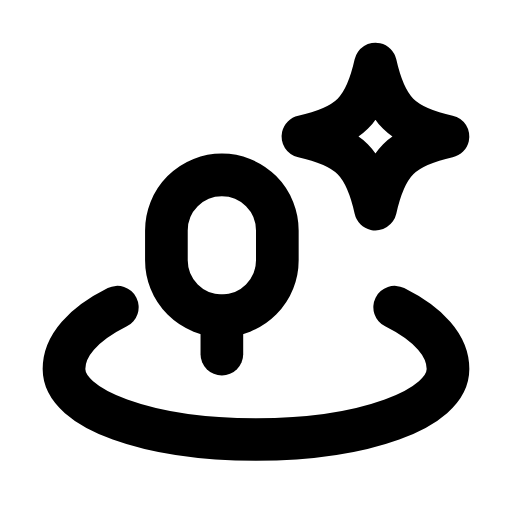
t = 0.00 s
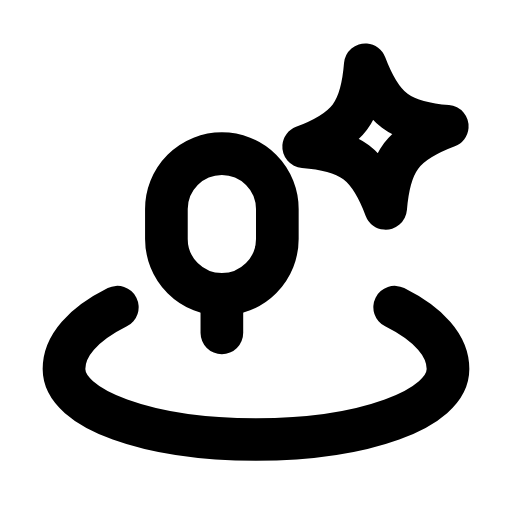
t = 0.27 s
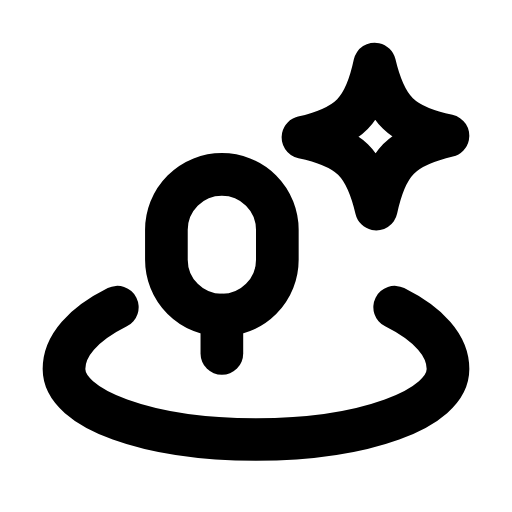
t = 0.56 s
t = 0.78 s: frame unchanged from t = 0.00 s, image omitted
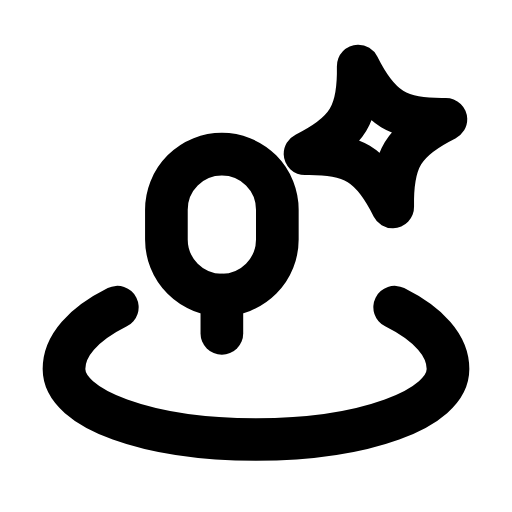
t = 1.07 s
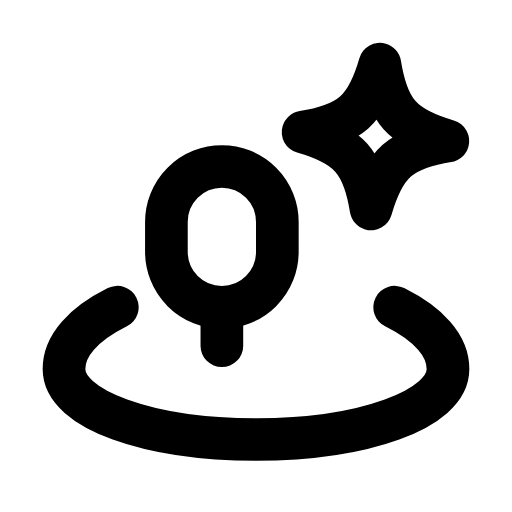
t = 1.33 s

The animated SVG that drew these frames (rendered in a browser with its animation timeline set to each time). Animation: 2 SMIL elements (animateTransform=2); one cycle of 1.60 s, repeats indefinitely.

<svg xmlns="http://www.w3.org/2000/svg" width="24" height="24" viewBox="0 0 24 24" fill="none"><g><animateTransform attributeName="transform" type="translate" values="0 0;0 -1;0 -1;0 0;0 0;0 -1;0 -1;0 0;0 0" keyTimes="0;0.117;0.2475;0.45;0.6;0.735;0.822;0.9;1" dur="1.6s" repeatCount="indefinite" calcMode="spline" keySplines="0.16 1 0.3 1;0.16 1 0.3 1;0.16 1 0.3 1;0.16 1 0.3 1;0.16 1 0.3 1;0.16 1 0.3 1;0.16 1 0.3 1;0.16 1 0.3 1"/><rect stroke="currentColor" stroke-width="2" stroke-linecap="round" stroke-linejoin="round" fill="none" x="7.8" y="8.2" width="5.2" height="6.6" rx="2.6"></rect><line stroke="currentColor" stroke-width="2" stroke-linecap="round" stroke-linejoin="round" fill="none" x1="10.4" y1="14.8" x2="10.4" y2="16.6"></line></g><path stroke="currentColor" stroke-width="2" stroke-linecap="round" stroke-linejoin="round" fill="none" d="M5.5 14.4C3.9 15.2 3 16.2 3 17.3C3 19.2 7 20.6 12 20.6S21 19.2 21 17.3C21 16.2 20.1 15.2 18.5 14.4"></path><path stroke="currentColor" stroke-width="2" stroke-linecap="round" stroke-linejoin="round" fill="none" d="M17.6 3C18.09 5.18 18.82 5.91 21 6.4C18.82 6.89 18.09 7.62 17.6 9.8C17.11 7.62 16.38 6.89 14.2 6.4C16.38 5.91 17.11 5.18 17.6 3Z"><animateTransform attributeName="transform" type="rotate" values="0 17.6 6.4;20 17.6 6.4;-14 17.6 6.4;0 17.6 6.4;0 17.6 6.4;-14 17.6 6.4;20 17.6 6.4;0 17.6 6.4;0 17.6 6.4" keyTimes="0;0.135;0.27;0.45;0.6;0.72;0.81;0.9;1" dur="1.6s" repeatCount="indefinite" calcMode="spline" keySplines="0.16 1 0.3 1;0.16 1 0.3 1;0.16 1 0.3 1;0.16 1 0.3 1;0.16 1 0.3 1;0.16 1 0.3 1;0.16 1 0.3 1;0.16 1 0.3 1"/></path></svg>
